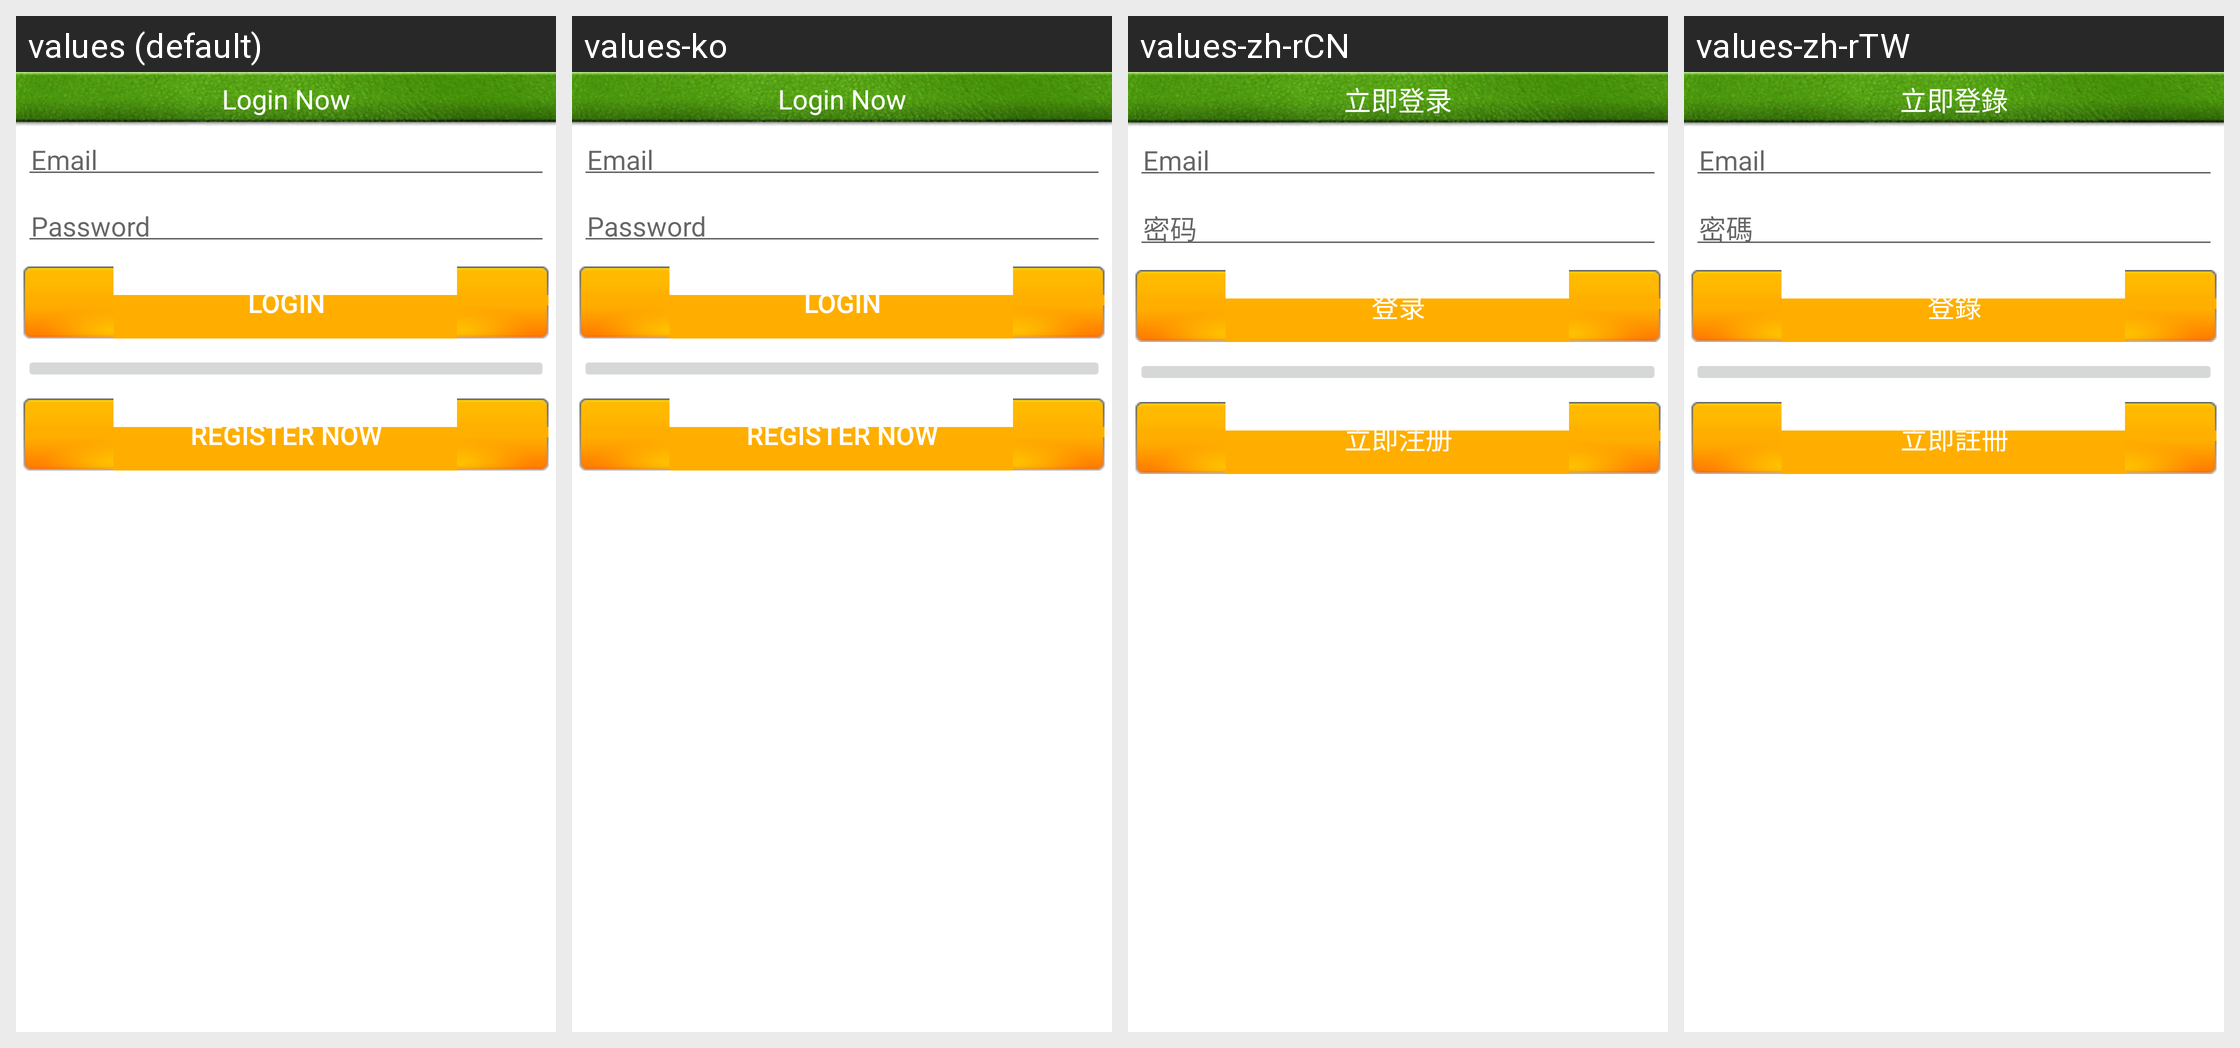

The Android screen above is rendered under several locales of the same app. Produce the string resources it draws, with the default and per-locale values.
Android screen res/layout/login.xml rendered under 4 locales, left to right: values (default), values-ko, values-zh-rCN, values-zh-rTW. Device: Nexus 5 (rendered at 1080×1920; each locale shown at half size, 540×960, under a caption strip naming it); theme Theme.MaterialComponents.DayNight.NoActionBar.
Strings drawn on this screen, with the default value and each locale's value (text and hints the layout hard-codes, and strings that could not be matched under every locale, appear in the picture but are not listed):

user_login_now
  values: Login Now
  values-ko: Login Now
  values-zh-rCN: 立即登录
  values-zh-rTW: 立即登錄

user_email
  values: Email
  values-ko: Email
  values-zh-rCN: Email
  values-zh-rTW: Email

user_password
  values: Password
  values-ko: Password
  values-zh-rCN: 密码
  values-zh-rTW: 密碼

user_login
  values: Login
  values-ko: Login
  values-zh-rCN: 登录
  values-zh-rTW: 登錄

user_register_now
  values: Register Now
  values-ko: Register Now
  values-zh-rCN: 立即注册
  values-zh-rTW: 立即註冊
